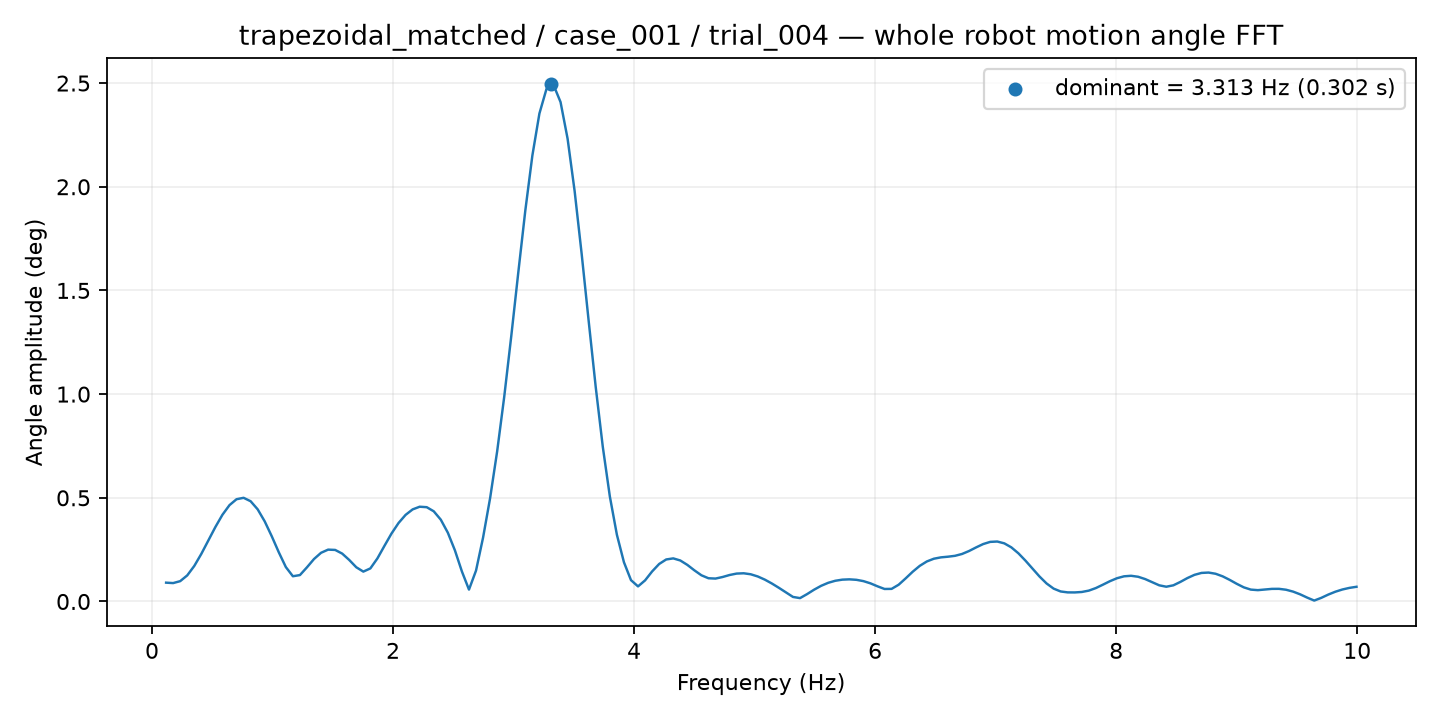

The table this chart was drawn from, first rows:
frequency_hz, amplitude_deg
0.1169, 0.09075
0.1753, 0.08878
0.2338, 0.09803
0.2922, 0.1258
0.3507, 0.1714
0.4091, 0.2295
0.4676, 0.2943
0.526, 0.3594
0.5844, 0.4183
0.6429, 0.4647
0.7013, 0.4932
0.7598, 0.5
0.8182, 0.4834
0.8767, 0.4444
0.9351, 0.3863
0.9935, 0.3146
1.052, 0.2372
1.11, 0.166
1.169, 0.1217
1.227, 0.1274
1.286, 0.1648
1.344, 0.2049
1.403, 0.2349
1.461, 0.25
1.52, 0.2486
1.578, 0.231
1.636, 0.2002
1.695, 0.165
1.753, 0.1441
1.812, 0.1595
1.87, 0.2077
1.929, 0.2684
1.987, 0.3276
2.046, 0.3784
2.104, 0.4177
2.162, 0.4441
2.221, 0.457
2.279, 0.4548
2.338, 0.4349
2.396, 0.3945
2.455, 0.3317
2.513, 0.2469
2.572, 0.1444
2.63, 0.05739
2.688, 0.149
2.747, 0.3081
2.805, 0.4985
2.864, 0.7239
2.922, 0.986
2.981, 1.279
3.039, 1.586
3.098, 1.886
3.156, 2.151
3.214, 2.353
3.273, 2.471
3.331, 2.491
3.39, 2.408
3.448, 2.232
3.507, 1.979
3.565, 1.675
... 110 more rows
